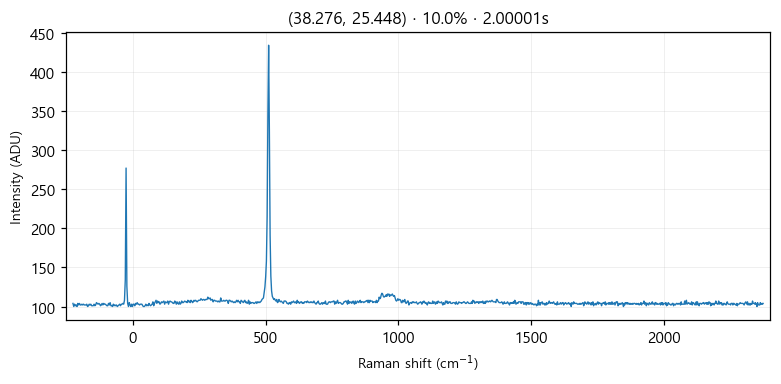

The data file committed next to this chart (first rows):
# laser_power_pct, 10.0
# exposure_time, 2
# laser_nm, 532
# mode, single
pixel_index, raman_shift_cm-1, wavelength_nm, intensity
0, -225.3, 525.7, 104.0
1, -222.2, 525.8, 100.0
2, -219.2, 525.9, 103.0
3, -216.1, 526, 101.0
4, -213, 526.1, 102.0
5, -210, 526.1, 100.0
6, -206.9, 526.2, 104.0
7, -203.8, 526.3, 102.0
8, -200.8, 526.4, 104.0
9, -197.7, 526.5, 102.0
10, -194.7, 526.6, 102.0
11, -191.6, 526.7, 103.0
12, -188.6, 526.7, 102.0
13, -185.5, 526.8, 103.0
14, -182.4, 526.9, 102.0
15, -179.4, 527, 102.0
16, -176.3, 527.1, 102.0
17, -173.3, 527.2, 103.0
18, -170.2, 527.2, 100.0
19, -167.2, 527.3, 101.0
20, -164.2, 527.4, 103.0
21, -161.1, 527.5, 102.0
22, -158.1, 527.6, 103.0
23, -155, 527.7, 101.0
24, -152, 527.8, 101.0
25, -148.9, 527.8, 101.0
26, -145.9, 527.9, 103.0
27, -142.9, 528, 101.0
28, -139.8, 528.1, 102.0
29, -136.8, 528.2, 105.0
30, -133.8, 528.3, 104.0
31, -130.7, 528.3, 103.0
32, -127.7, 528.4, 104.0
33, -124.7, 528.5, 103.0
34, -121.6, 528.6, 101.0
35, -118.6, 528.7, 102.0
36, -115.6, 528.8, 104.0
37, -112.6, 528.9, 102.0
38, -109.5, 528.9, 104.0
39, -106.5, 529, 103.0
40, -103.5, 529.1, 103.0
41, -100.5, 529.2, 102.0
42, -97.44, 529.3, 101.0
43, -94.42, 529.4, 101.0
44, -91.41, 529.4, 104.0
45, -88.39, 529.5, 102.0
46, -85.38, 529.6, 105.0
47, -82.36, 529.7, 101.0
48, -79.35, 529.8, 101.0
49, -76.34, 529.9, 100.0
50, -73.33, 530, 103.0
51, -70.32, 530, 101.0
52, -67.31, 530.1, 102.0
53, -64.3, 530.2, 101.0
54, -61.3, 530.3, 102.0
55, -58.29, 530.4, 100.0
... 968 more rows
